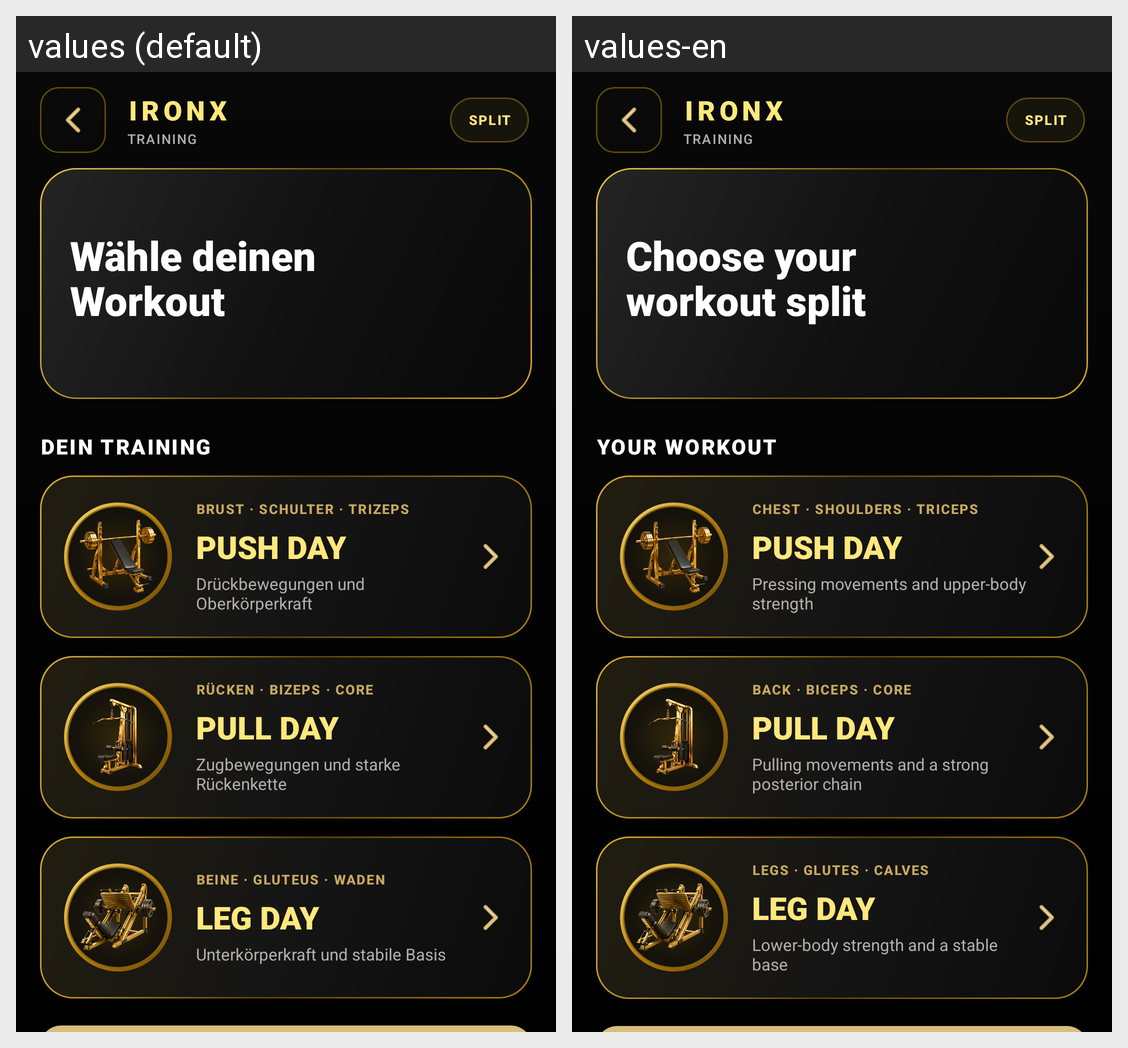

Here is an Android app screen in its default locale and in the app's own translations. Write out the translated-string differences for the strings that appear on this screen.
Android screen res/layout/activity_workout.xml rendered under 2 locales, left to right: values (default), values-en. Device: Nexus 5 (rendered at 1080×1920; each locale shown at half size, 540×960, under a caption strip naming it); theme Theme.GymApp.
Strings drawn on this screen, with the default value and each locale's value (text and hints the layout hard-codes, and strings that could not be matched under every locale, appear in the picture but are not listed):

training_section
  values: TRAINING
  values-en: TRAINING

workout_split_chip
  values: SPLIT
  values-en: SPLIT

workout_choose_title
  values: Wähle deinen
      Workout
  values-en: Choose your
      workout split

workout_your_training
  values: DEIN TRAINING
  values-en: YOUR WORKOUT

workout_push_muscles
  values: BRUST · SCHULTER · TRIZEPS
  values-en: CHEST · SHOULDERS · TRICEPS

workout_push_description
  values: Drückbewegungen und Oberkörperkraft
  values-en: Pressing movements and upper-body strength

workout_pull_muscles
  values: RÜCKEN · BIZEPS · CORE
  values-en: BACK · BICEPS · CORE

workout_pull_description
  values: Zugbewegungen und starke Rückenkette
  values-en: Pulling movements and a strong posterior chain

workout_leg_muscles
  values: BEINE · GLUTEUS · WADEN
  values-en: LEGS · GLUTES · CALVES

workout_leg_description
  values: Unterkörperkraft und stabile Basis
  values-en: Lower-body strength and a stable base
